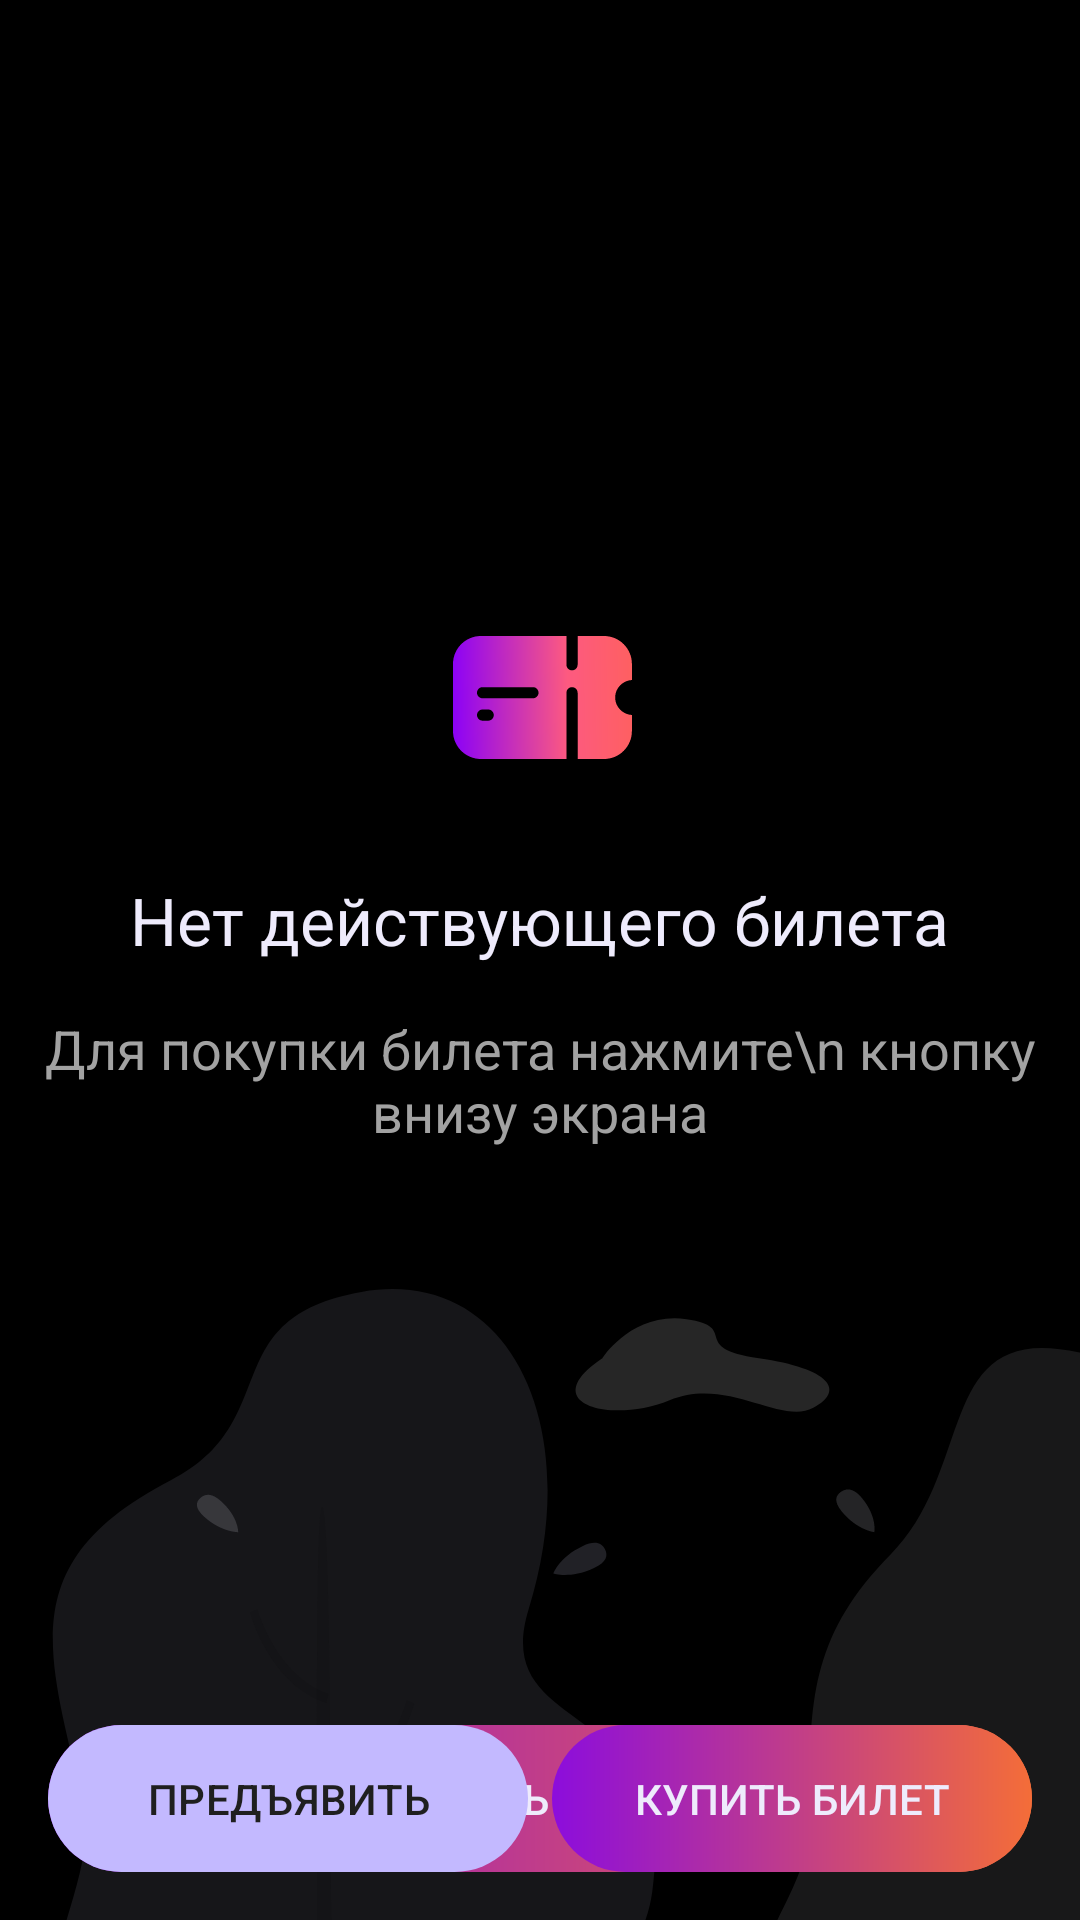

Write the Android layout XML for this screen, with the resource values it uses.
<!-- AndroidManifest.xml: application theme Theme.NewFreeBus -->
<!-- res/layout/fragment_ticket.xml -->
<?xml version="1.0" encoding="utf-8"?>
<androidx.constraintlayout.widget.ConstraintLayout xmlns:android="http://schemas.android.com/apk/res/android"
    xmlns:app="http://schemas.android.com/apk/res-auto"
    android:layout_width="match_parent"
    android:layout_height="match_parent"
    android:background="@drawable/ticket_background_dark">

    
    <LinearLayout
        android:id="@+id/noTicketLayout"
        android:layout_width="0dp"
        android:layout_height="0dp"
        android:gravity="center"
        android:orientation="vertical"
        android:visibility="visible"
        app:layout_constraintTop_toTopOf="parent"
        app:layout_constraintBottom_toTopOf="@+id/buyButton"
        app:layout_constraintEnd_toEndOf="parent"
        app:layout_constraintStart_toStartOf="parent">

        <ImageView
            android:layout_width="116dp"
            android:layout_height="wrap_content"
            android:layout_marginBottom="20dp"
            android:scaleType="fitCenter"
            android:src="@drawable/no_ticket" />

        <TextView
            android:layout_width="wrap_content"
            android:layout_height="wrap_content"
            android:layout_marginBottom="16dp"
            android:text="Нет действующего билета"
            android:textColor="@color/standart_text_color"
            android:textSize="22sp" />

        <TextView
            android:layout_width="wrap_content"
            android:layout_height="wrap_content"
            android:gravity="center"
            android:text="Для покупки билета нажмите\n кнопку внизу экрана"
            android:textColor="@color/inactive_color"
            android:textSize="18sp" />
    </LinearLayout>

    
    <com.google.android.material.button.MaterialButton
        android:id="@+id/buyButton"
        android:layout_width="0dp"
        android:layout_height="wrap_content"
        android:layout_marginStart="16dp"
        android:layout_marginEnd="16dp"
        android:layout_marginBottom="16dp"
        android:background="@drawable/gradient_button"
        android:minHeight="49dp"
        android:text="КУПИТЬ БИЛЕТ"
        android:textColor="@color/standart_text_color"
        app:backgroundTint="@null"
        app:layout_constraintBottom_toBottomOf="parent"
        app:layout_constraintEnd_toEndOf="parent"
        app:layout_constraintStart_toStartOf="parent" />

    <androidx.constraintlayout.widget.ConstraintLayout
        android:id="@+id/buttonsContainer"
        android:layout_width="0dp"
        android:layout_height="wrap_content"
        android:layout_marginStart="16dp"
        android:layout_marginEnd="16dp"
        android:layout_marginBottom="16dp"
        app:layout_constraintBottom_toBottomOf="parent"
        app:layout_constraintEnd_toEndOf="parent"
        app:layout_constraintStart_toStartOf="parent">

        
        <com.google.android.material.button.MaterialButton
            android:id="@+id/showButton"
            android:layout_width="0dp"
            android:layout_height="wrap_content"
            android:minHeight="49dp"
            android:text="ПРЕДЪЯВИТЬ"
            android:textColor="@color/background_input_code"
            android:background="@drawable/predyabit"
            app:backgroundTint="@null"
            app:layout_constraintBottom_toBottomOf="parent"
            app:layout_constraintEnd_toStartOf="@+id/buyButtonTwo"
            app:layout_constraintHorizontal_weight="1"
            app:layout_constraintStart_toStartOf="parent"
            app:layout_constraintTop_toTopOf="parent" />

        
        <com.google.android.material.button.MaterialButton
            android:id="@+id/buyButtonTwo"
            android:layout_width="0dp"
            android:layout_height="wrap_content"
            android:layout_marginStart="8dp"
            android:background="@drawable/gradient_button"
            android:minHeight="49dp"
            android:text="КУПИТЬ БИЛЕТ"
            android:textColor="@color/standart_text_color"
            app:backgroundTint="@null"
            app:layout_constraintBottom_toBottomOf="parent"
            app:layout_constraintEnd_toEndOf="parent"
            app:layout_constraintHorizontal_weight="1"
            app:layout_constraintStart_toEndOf="@+id/showButton"
            app:layout_constraintTop_toTopOf="parent" />

    </androidx.constraintlayout.widget.ConstraintLayout>

    
    <FrameLayout
        android:id="@+id/ticketContainer"
        android:layout_width="0dp"
        android:layout_height="0dp"
        android:layout_marginStart="16dp"
        android:layout_marginEnd="16dp"
        android:layout_marginTop="20dp"
        android:layout_marginBottom="16dp"
        android:visibility="gone"
        app:layout_constraintTop_toTopOf="parent"
        app:layout_constraintBottom_toBottomOf="parent"
        app:layout_constraintEnd_toEndOf="parent"
        app:layout_constraintStart_toStartOf="parent" />

</androidx.constraintlayout.widget.ConstraintLayout>
<!-- resources referenced by this layout -->
<resources>
  <color name="background_input_code">#1F1F1F</color>
  <color name="inactive_color">#A2A2A2</color>
  <color name="standart_text_color">#eeebfc</color>
  <!-- drawable gradient_button (drawable) -->
  <?xml version="1.0" encoding="utf-8"?>
  <shape xmlns:android="http://schemas.android.com/apk/res/android">
      <gradient
          android:type="linear"
      android:startColor="#8C0DDC"
      android:endColor="#F46D38"
      android:angle="360" />
  
      <corners android:radius="30dp" />
  
  </shape>
  <!-- drawable no_ticket (drawable) -->
  <vector xmlns:android="http://schemas.android.com/apk/res/android"
      xmlns:aapt="http://schemas.android.com/aapt"
      android:width="80dp"
      android:height="80dp"
      android:viewportWidth="80"
      android:viewportHeight="80">
    <path
        android:pathData="M52.545,20C52.545,20.01 52.545,20.02 52.545,20.029V29.591C52.545,30.62 51.711,31.455 50.682,31.455C49.653,31.455 48.818,30.62 48.818,29.591V20.029C48.818,20.02 48.818,20.01 48.818,20H20.318C15.172,20 11,24.172 11,29.318V51.682C11,56.828 15.172,61 20.318,61H48.818V38.909C48.818,37.88 49.653,37.046 50.682,37.046C51.711,37.046 52.545,37.88 52.545,38.909V61H61.318C66.465,61 70.636,56.828 70.636,51.682V46.344C67.514,46.142 65.046,43.603 65.046,40.5C65.046,37.397 67.514,34.857 70.636,34.656V29.318C70.636,24.172 66.465,20 61.318,20H52.545ZM20.864,37.046C19.834,37.046 19,37.88 19,38.909C19,39.938 19.834,40.773 20.864,40.773H37.636C38.666,40.773 39.5,39.938 39.5,38.909C39.5,37.88 38.666,37.046 37.636,37.046H20.864ZM19,46.364C19,45.334 19.834,44.5 20.864,44.5H22.727C23.757,44.5 24.591,45.334 24.591,46.364C24.591,47.393 23.757,48.227 22.727,48.227H20.864C19.834,48.227 19,47.393 19,46.364Z"
        android:fillType="evenOdd">
      <aapt:attr name="android:fillColor">
        <gradient
            android:startX="71.275"
            android:startY="16.583"
            android:endX="10.587"
            android:endY="17.681"
            android:type="linear">
          <item android:offset="0" android:color="#FFFE6060"/>
          <item android:offset="0.37" android:color="#FFFD5A80"/>
          <item android:offset="1" android:color="#FF8C02F6"/>
        </gradient>
      </aapt:attr>
    </path>
  </vector>
  <!-- drawable predyabit (drawable) -->
  <?xml version="1.0" encoding="utf-8"?>
  <shape xmlns:android="http://schemas.android.com/apk/res/android">
  
      <corners android:radius="30dp" />
      <solid android:color="@color/lavande" />
  
  </shape>
  <!-- drawable ticket_background_dark: vector/xml drawable (drawable, 3961 chars, omitted) -->
  <style name="Theme.NewFreeBus" parent="Base.Theme.NewFreeBus" />
  <color name="lavande">#c3b9ff</color>
  <style name="Base.Theme.NewFreeBus" parent="Theme.Material3.DayNight.NoActionBar">
          <item name="android:navigationBarColor">@android:color/black</item>
          <item name="android:statusBarColor">@color/black</item>
          <item name="android:windowBackground">@color/black</item>
          <item name="android:windowOptOutEdgeToEdgeEnforcement">true</item>
      </style>
  <color name="black">#FF000000</color>
</resources>
